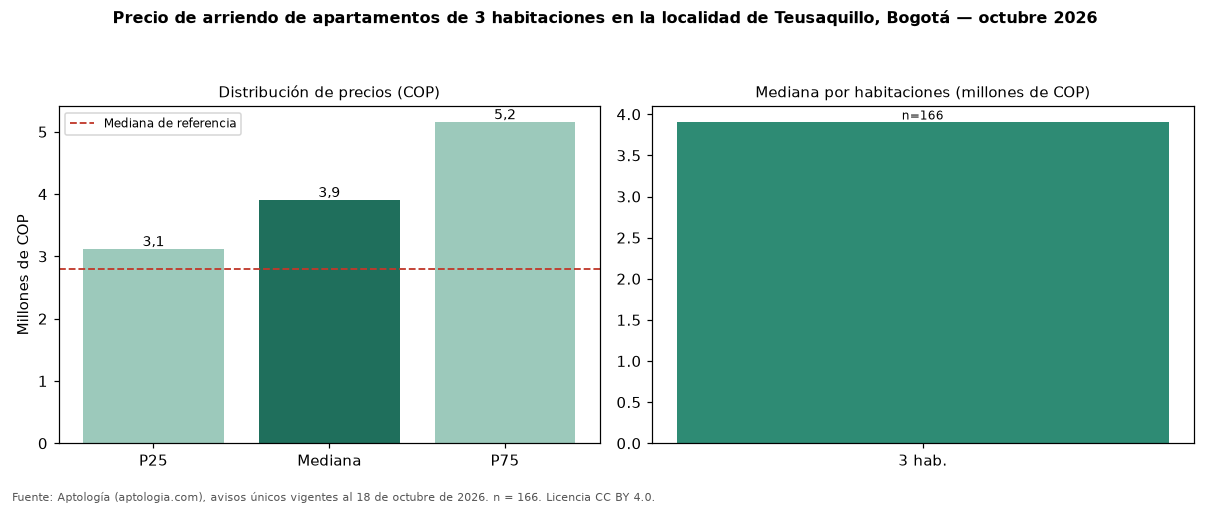

The table this chart was drawn from, first rows:
seccion, metrica, valor_cop, n
precio, p25, 3112500, 166
precio, mediana, 3900000, 166
precio, p75, 5150000, 166
cop_por_m2, p25, 37962, 166
cop_por_m2, mediana, 44972, 166
cop_por_m2, p75, 51371, 166
area, area_mediana_m2, 90.0, 166
habitaciones, 3, 3900000, 166
administracion, mediana, 557000, 67
estrato, moda, 4, 
parqueadero, porcentaje_con_parqueadero, 91.6, 166
referencia, mediana_referencia, 2800000, 593
referencia, mediana_cop_por_m2_referencia, 50000, 593
